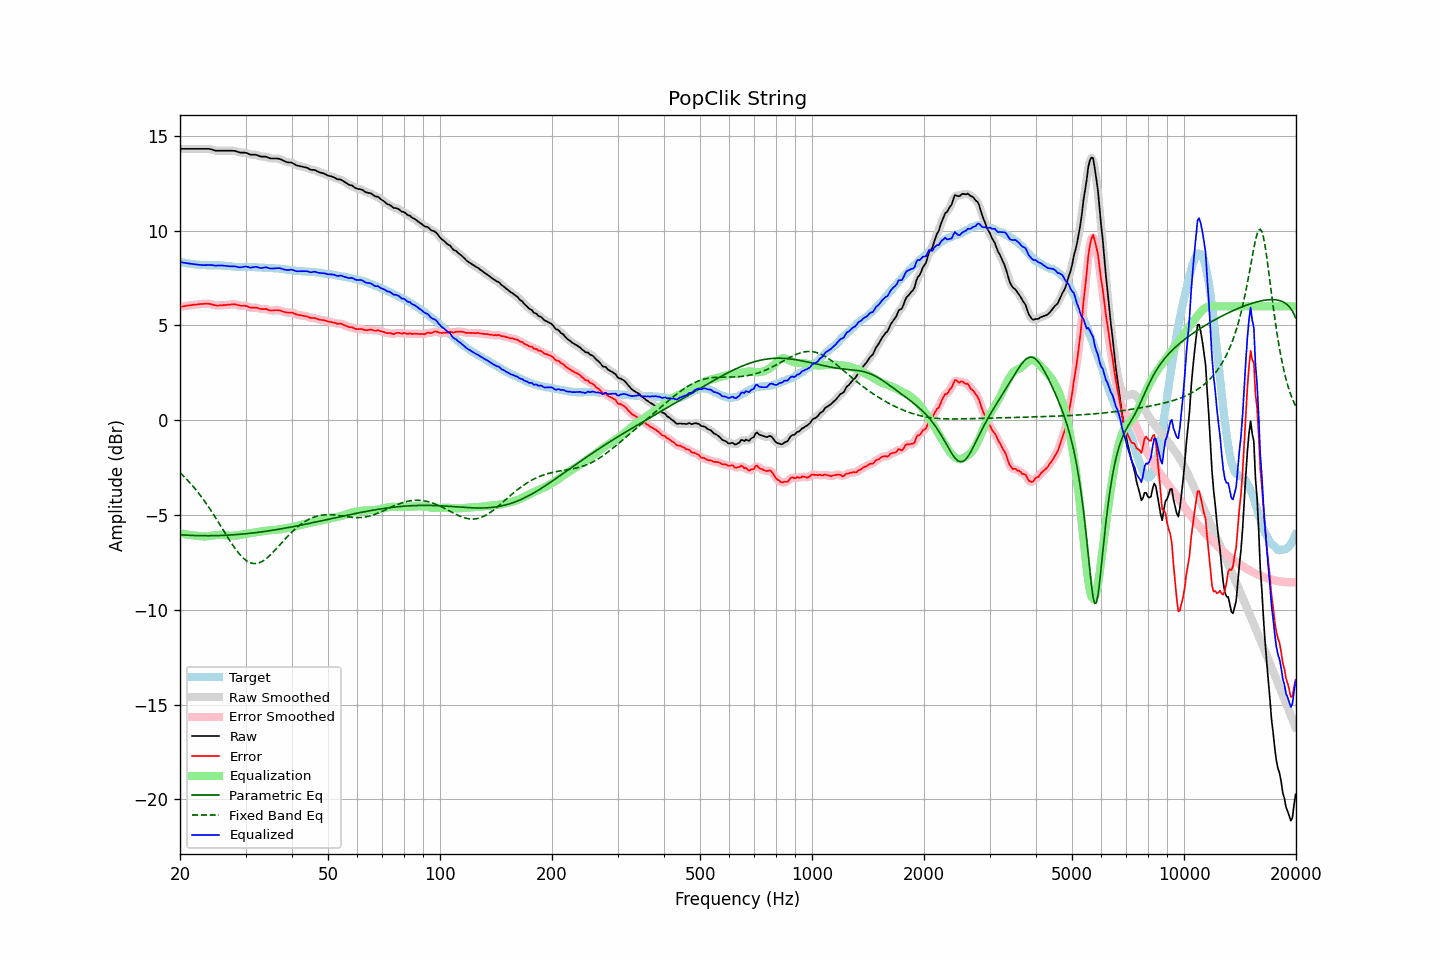

The table this chart was drawn from, first rows:
frequency, raw, error, smoothed, error_smoothed, equalization, parametric_eq, fixed_band_eq, equalized_raw, equalized_smoothed, target
20.00, 14.31, 5.97, 14.31, 5.97, -5.97, -6.05, -2.77, 8.34, 8.34, 8.34
20.20, 14.31, 5.98, 14.31, 5.98, -5.98, -6.05, -2.85, 8.32, 8.32, 8.33
20.40, 14.31, 6.00, 14.31, 6.00, -6.00, -6.06, -2.94, 8.31, 8.31, 8.31
20.61, 14.31, 6.01, 14.31, 6.01, -6.01, -6.06, -3.02, 8.29, 8.29, 8.30
20.81, 14.31, 6.03, 14.31, 6.03, -6.03, -6.07, -3.11, 8.28, 8.28, 8.28
21.02, 14.31, 6.04, 14.31, 6.04, -6.04, -6.07, -3.20, 8.27, 8.27, 8.27
21.23, 14.31, 6.05, 14.31, 6.05, -6.05, -6.08, -3.29, 8.25, 8.25, 8.26
21.44, 14.31, 6.06, 14.31, 6.07, -6.07, -6.08, -3.38, 8.24, 8.24, 8.24
21.66, 14.31, 6.08, 14.31, 6.08, -6.08, -6.08, -3.48, 8.23, 8.23, 8.22
21.87, 14.31, 6.08, 14.31, 6.09, -6.09, -6.09, -3.58, 8.22, 8.22, 8.22
22.09, 14.31, 6.09, 14.31, 6.10, -6.10, -6.09, -3.68, 8.21, 8.21, 8.21
22.31, 14.31, 6.10, 14.31, 6.10, -6.11, -6.09, -3.79, 8.20, 8.20, 8.20
22.54, 14.31, 6.11, 14.31, 6.11, -6.12, -6.09, -3.90, 8.19, 8.19, 8.19
22.76, 14.31, 6.13, 14.31, 6.12, -6.13, -6.10, -4.01, 8.18, 8.18, 8.18
22.99, 14.31, 6.13, 14.31, 6.13, -6.13, -6.10, -4.12, 8.18, 8.18, 8.18
23.22, 14.31, 6.14, 14.31, 6.13, -6.14, -6.10, -4.24, 8.17, 8.17, 8.17
23.45, 14.31, 6.14, 14.31, 6.14, -6.14, -6.10, -4.36, 8.17, 8.17, 8.17
23.69, 14.31, 6.14, 14.31, 6.14, -6.13, -6.10, -4.48, 8.18, 8.18, 8.17
23.92, 14.31, 6.14, 14.30, 6.13, -6.12, -6.10, -4.61, 8.19, 8.18, 8.17
24.16, 14.29, 6.12, 14.29, 6.12, -6.11, -6.10, -4.74, 8.18, 8.18, 8.17
24.40, 14.27, 6.10, 14.27, 6.10, -6.09, -6.10, -4.86, 8.17, 8.17, 8.17
24.65, 14.24, 6.07, 14.24, 6.07, -6.08, -6.09, -5.00, 8.16, 8.16, 8.17
24.89, 14.22, 6.05, 14.22, 6.05, -6.07, -6.09, -5.13, 8.15, 8.15, 8.17
25.14, 14.21, 6.04, 14.21, 6.04, -6.06, -6.09, -5.26, 8.15, 8.15, 8.17
25.39, 14.21, 6.04, 14.21, 6.04, -6.05, -6.09, -5.40, 8.16, 8.15, 8.16
25.65, 14.21, 6.05, 14.21, 6.05, -6.05, -6.09, -5.54, 8.16, 8.16, 8.15
25.91, 14.21, 6.05, 14.21, 6.06, -6.05, -6.08, -5.68, 8.16, 8.16, 8.15
26.16, 14.21, 6.07, 14.21, 6.06, -6.06, -6.08, -5.81, 8.15, 8.15, 8.14
26.43, 14.21, 6.07, 14.21, 6.07, -6.07, -6.07, -5.95, 8.14, 8.14, 8.14
26.69, 14.21, 6.08, 14.21, 6.08, -6.08, -6.07, -6.09, 8.13, 8.13, 8.13
26.96, 14.21, 6.09, 14.21, 6.08, -6.09, -6.07, -6.22, 8.12, 8.12, 8.12
27.23, 14.21, 6.09, 14.21, 6.09, -6.10, -6.06, -6.36, 8.11, 8.11, 8.12
27.50, 14.21, 6.10, 14.21, 6.10, -6.10, -6.06, -6.49, 8.11, 8.11, 8.11
27.77, 14.21, 6.11, 14.21, 6.11, -6.10, -6.05, -6.61, 8.11, 8.11, 8.10
28.05, 14.20, 6.11, 14.20, 6.11, -6.09, -6.04, -6.73, 8.11, 8.10, 8.08
28.33, 14.18, 6.09, 14.17, 6.09, -6.08, -6.04, -6.85, 8.09, 8.09, 8.08
28.62, 14.15, 6.07, 14.15, 6.07, -6.08, -6.03, -6.96, 8.07, 8.07, 8.08
28.90, 14.12, 6.05, 14.12, 6.05, -6.07, -6.02, -7.06, 8.05, 8.06, 8.07
29.19, 14.11, 6.03, 14.11, 6.03, -6.05, -6.02, -7.16, 8.06, 8.06, 8.08
29.48, 14.11, 6.03, 14.11, 6.03, -6.03, -6.01, -7.25, 8.08, 8.08, 8.08
29.78, 14.11, 6.03, 14.11, 6.03, -6.01, -6.00, -7.32, 8.09, 8.09, 8.08
30.08, 14.10, 6.02, 14.09, 6.02, -6.00, -5.99, -7.39, 8.10, 8.09, 8.07
30.38, 14.07, 6.00, 14.06, 5.99, -5.98, -5.98, -7.45, 8.08, 8.08, 8.07
30.68, 14.03, 5.96, 14.03, 5.96, -5.97, -5.97, -7.50, 8.06, 8.06, 8.07
30.99, 14.00, 5.93, 14.01, 5.94, -5.96, -5.97, -7.53, 8.04, 8.05, 8.07
31.30, 14.00, 5.93, 14.00, 5.93, -5.94, -5.96, -7.55, 8.05, 8.05, 8.07
31.61, 14.00, 5.93, 14.00, 5.93, -5.93, -5.95, -7.56, 8.07, 8.07, 8.07
31.93, 14.00, 5.93, 13.99, 5.93, -5.91, -5.94, -7.56, 8.09, 8.08, 8.06
32.24, 13.98, 5.93, 13.97, 5.92, -5.90, -5.92, -7.55, 8.08, 8.07, 8.05
32.57, 13.94, 5.89, 13.94, 5.89, -5.89, -5.91, -7.53, 8.04, 8.05, 8.05
32.89, 13.91, 5.86, 13.91, 5.87, -5.88, -5.90, -7.50, 8.02, 8.03, 8.05
33.22, 13.90, 5.85, 13.90, 5.86, -5.87, -5.89, -7.46, 8.03, 8.03, 8.04
33.55, 13.90, 5.86, 13.90, 5.86, -5.86, -5.88, -7.41, 8.04, 8.04, 8.04
33.89, 13.90, 5.87, 13.89, 5.86, -5.84, -5.87, -7.35, 8.06, 8.05, 8.03
34.23, 13.88, 5.85, 13.87, 5.84, -5.83, -5.86, -7.28, 8.05, 8.04, 8.03
34.57, 13.84, 5.81, 13.84, 5.82, -5.82, -5.84, -7.21, 8.02, 8.02, 8.02
34.92, 13.81, 5.79, 13.81, 5.79, -5.81, -5.83, -7.13, 8.00, 8.00, 8.02
35.27, 13.80, 5.78, 13.80, 5.78, -5.81, -5.82, -7.05, 7.99, 7.99, 8.02
35.62, 13.80, 5.78, 13.80, 5.78, -5.80, -5.80, -6.96, 8.00, 8.00, 8.01
35.97, 13.80, 5.80, 13.80, 5.79, -5.79, -5.79, -6.87, 8.01, 8.01, 8.00
... 635 more rows
